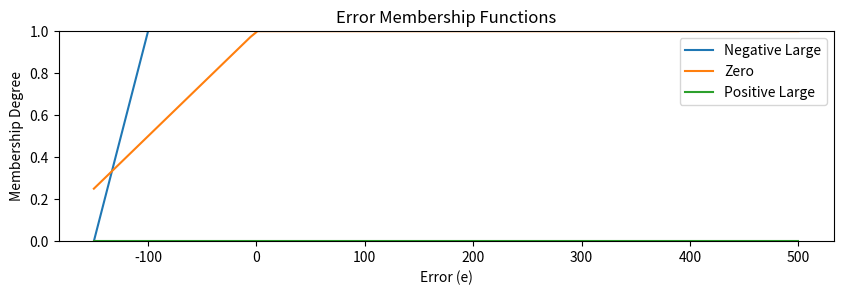

Source code (Python):
import matplotlib.pyplot as plt
import numpy as np

# Define membership functions (example using trapezoidal for dedt)
def error_NL(e):
    a1, a2, a3, b = -300, -200, -150, -100
    return np.maximum(0, np.minimum(np.maximum(0, (e - a1) / (a2 - a1)), (e - a3) / (b - a3)))

def error_Z(e):
    a1, a2, b = -200, 0, 200
    return np.maximum(0, np.minimum((e - a1) / (a2 - a1), 1))

def error_PL(e):
    a1, a2, a3, b = 450, 500, 550, 600
    return np.maximum(0, np.minimum(np.maximum(0, (e - a1) / (a2 - a1)), (e - a3) / (b - a3)))

def dedt_NL(de):
    a1, a2, a3, b = -0.15, -0.12, -0.08, -0.05
    return np.maximum(0, np.minimum(np.maximum(0, (de - a1) / (a2 - a1)), (de - a3) / (b - a3)))

def dedt_Z(de):
    a1, a2, b = -0.01, 0, 0.01
    return np.maximum(0, np.minimum((de - a1) / (a2 - a1), 1))

def dedt_PL(de):
    a1, a2, a3, b = 0.05, 0.08, 0.12, 0.15
    return np.maximum(0, np.minimum(np.maximum(0, (de - a1) / (a2 - a1)), (de - a3) / (b - a3)))

# Calculate maximum and minimum dE/dt based on velocities and accelerations
max_velocity = 0.1  # m/s
min_velocity = 0.002  # m/s
max_acceleration = 0.005  # m/s^2
min_acceleration = -0.1  # m/s^2
dt = 0.01  # Adjust dt as needed

max_dedt = (max_velocity - min_velocity) / dt
min_dedt = (min_velocity - max_velocity) / dt

# Create sample data points for plotting with higher resolution
error_values = np.linspace(-150, 500, 100)
dedt_values = np.linspace(min_dedt, max_dedt, 200)

# Plot membership functions on separate subplots for better clarity
plt.figure(figsize=(10, 6))

plt.subplot(211)
plt.plot(error_values , error_NL(error_values), label='Negative Large')
plt.plot(error_values , error_Z(error_values), label='Zero')
plt.plot(error_values , error_PL(error_values), label='Positive Large')
plt.title('Error Membership Functions')
plt.xlabel('Error (e)')
plt.ylim(0, 1)
plt.ylabel('Membership Degree')
plt.legend()
plt.show()
